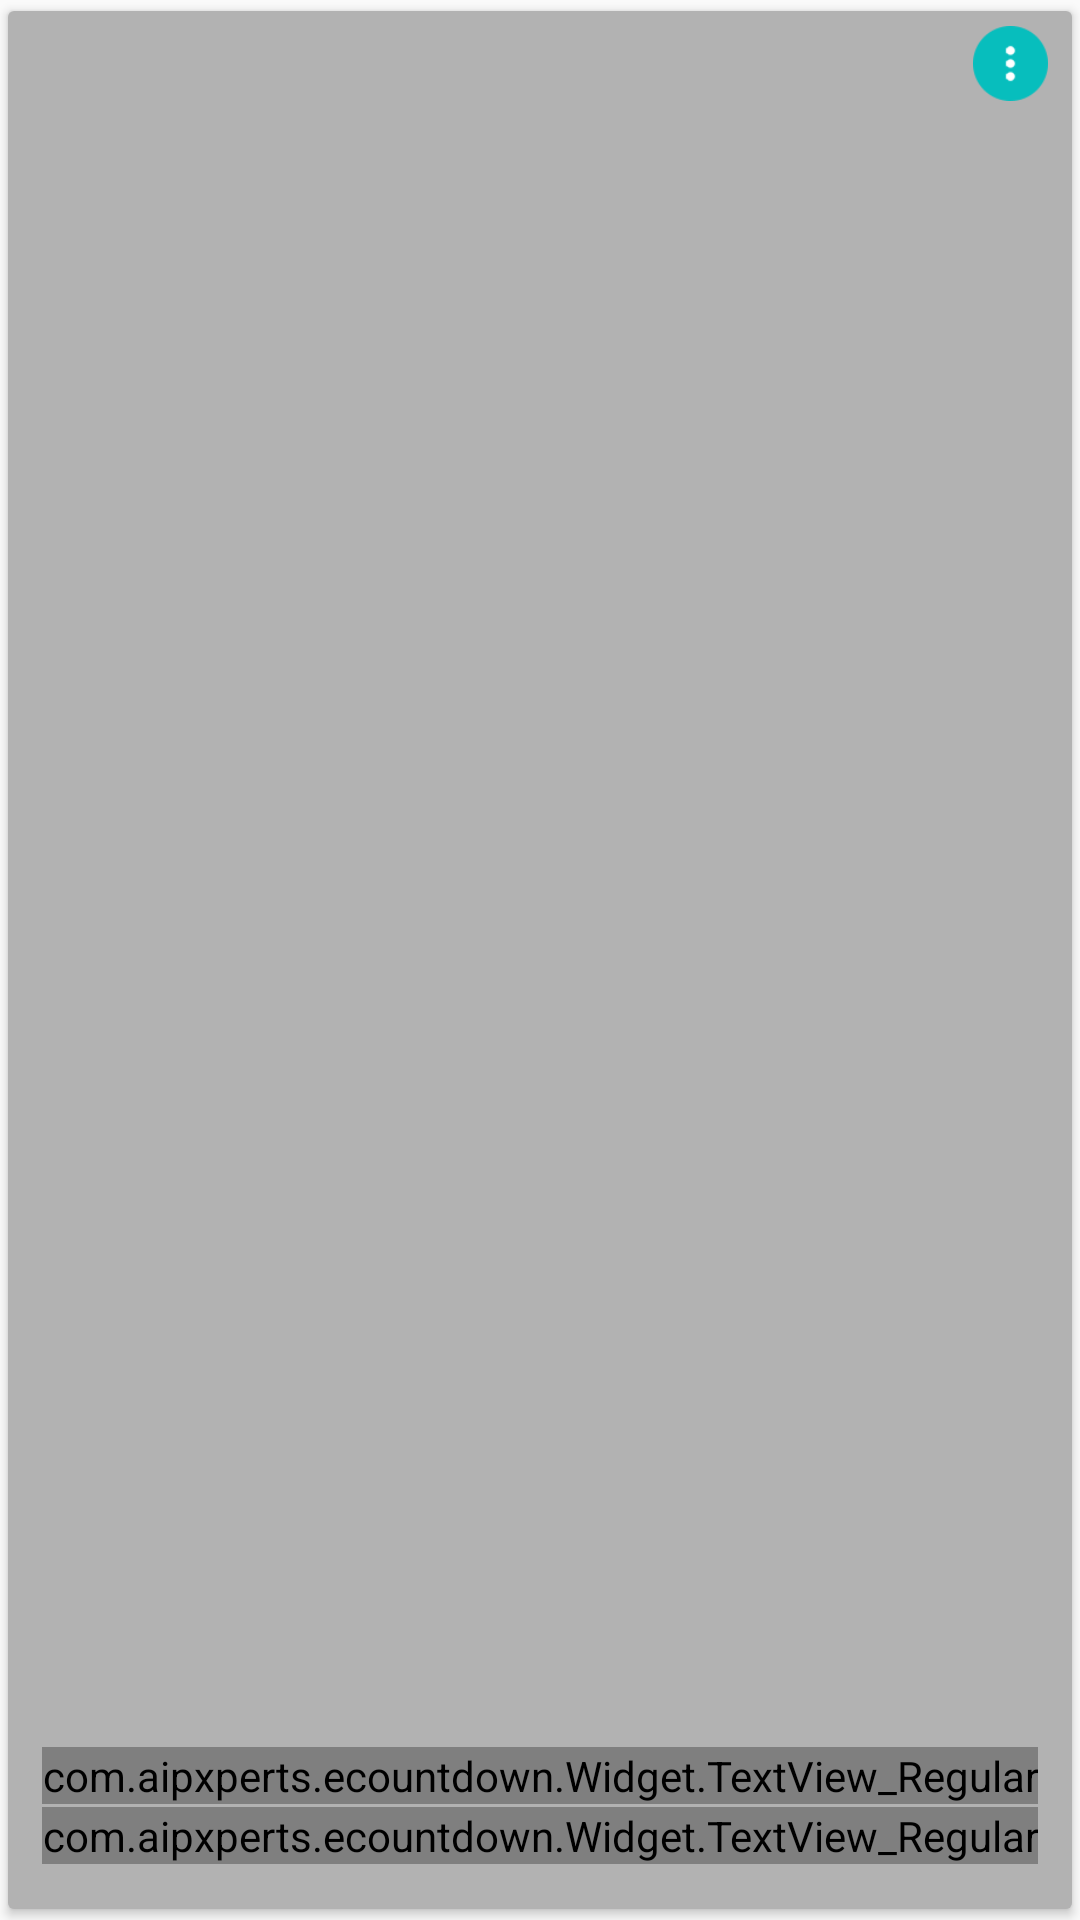

Here is an Android app screen rendered from its layout file. Give the layout XML and the strings, colors and styles it references.
<!-- AndroidManifest.xml: application theme AppTheme -->
<!-- res/layout/pager_adapter_layout.xml -->
<?xml version="1.0" encoding="utf-8"?>
<android.support.v7.widget.CardView
    xmlns:android="http://schemas.android.com/apk/res/android"
    xmlns:app="http://schemas.android.com/apk/res-auto"
    android:id="@+id/cardView"
    android:layout_width="match_parent"
    android:layout_height="match_parent"
    android:layout_gravity="center"
    app:cardUseCompatPadding="true">

    <FrameLayout
        android:layout_width="match_parent"
        android:layout_height="match_parent"
   >

        <ImageView
            android:id="@+id/img1"
            android:layout_width="match_parent"
            android:layout_height="match_parent"
            android:layout_gravity="center"/>
        <View
            android:id="@+id/v1"
            android:layout_width="match_parent"
            android:layout_height="match_parent"
            android:background="@color/black_5"
            />

        <LinearLayout
            android:id="@+id/ll_option_menu"
            android:layout_width="match_parent"
            android:layout_height="60dp"
            android:orientation="horizontal"
            android:background="@color/dark_grey"
            android:visibility="gone"
            android:weightSum="1">

            <LinearLayout
                android:id="@+id/ll_edit"
                android:layout_width="0dp"
                android:layout_weight="0.33"
                android:layout_height="match_parent"
                android:orientation="vertical">
                <ImageView android:id="@+id/img_edit"
                    android:layout_width="match_parent"
                    android:layout_height="wrap_content"
                    android:layout_marginTop="10dp"
                    android:src="@mipmap/event_edit"
                    />
                <com.aipxperts.ecountdown.Widget.TextView_Regular
                    android:id="@+id/txt_event_edit"
                    android:layout_width="match_parent"
                    android:layout_height="wrap_content"
                    android:text="Edit"
                    android:textAllCaps="true"
                    android:layout_marginTop="5dp"
                    android:layout_marginBottom="5dp"
                    android:gravity="center"
                    android:textColor="#ffffff"
                    android:textSize="11sp" />

            </LinearLayout>

            <LinearLayout
                android:id="@+id/ll_share"
                android:layout_width="0dp"
                android:layout_weight="0.33"
                android:layout_height="match_parent"
                android:orientation="vertical">
                <ImageView android:id="@+id/img_share"
                    android:layout_width="match_parent"
                    android:layout_height="wrap_content"
                    android:layout_marginTop="10dp"
                    android:src="@mipmap/event_share"
                    />
                <com.aipxperts.ecountdown.Widget.TextView_Regular
                    android:id="@+id/txt_event_share"
                    android:layout_width="match_parent"
                    android:layout_height="wrap_content"
                    android:layout_marginTop="5dp"
                    android:layout_marginBottom="5dp"
                    android:text="Share"
                    android:gravity="center"
                    android:textAllCaps="true"
                    android:textColor="#ffffff"
                    android:textSize="11sp" />

            </LinearLayout>
            <LinearLayout
                android:id="@+id/ll_delete"
                android:layout_width="0dp"
                android:layout_weight="0.33"
                android:layout_height="match_parent"
                android:orientation="vertical">
                <ImageView android:id="@+id/img_delete"
                    android:layout_width="match_parent"
                    android:layout_height="wrap_content"
                    android:layout_marginTop="10dp"
                    android:src="@mipmap/delete_event"
                    />
                <com.aipxperts.ecountdown.Widget.TextView_Regular
                    android:id="@+id/txt_event_delete"
                    android:layout_width="match_parent"
                    android:layout_height="wrap_content"
                    android:layout_marginTop="5dp"
                    android:layout_marginBottom="5dp"
                    android:text="Delete"
                    android:gravity="center"
                    android:textAllCaps="true"
                    android:textColor="#ffffff"
                    android:textSize="11sp" />

            </LinearLayout>
        </LinearLayout>
        <ImageView
            android:id="@+id/img_option_menu"
            android:layout_width="25dp"
            android:layout_height="25dp"
            android:layout_gravity="top|right"
            android:layout_marginRight="8dp"
            android:layout_marginTop="5dp"
            android:src="@mipmap/more" />
        <com.aipxperts.ecountdown.Widget.TextView_Regular
            android:id="@+id/txt_ecountdown"
            style="@style/Text_regular_font"
            android:layout_width="wrap_content"
            android:layout_height="wrap_content"
            android:layout_gravity="center|bottom"
            android:textColor="#ffffff"
            android:layout_marginBottom="35dp"
            android:text="sunday,16 july 2017"
            android:textSize="15sp" />
        <com.aipxperts.ecountdown.Widget.TextView_Regular
            android:id="@+id/txt_date"
            style="@style/Text_regular_font"
            android:layout_width="wrap_content"
            android:layout_height="wrap_content"
            android:layout_gravity="center|bottom"
            android:textColor="#ffffff"
            android:layout_marginBottom="15dp"
            android:text="sunday,16 july 2017"
            android:textSize="15sp" />
    </FrameLayout>
</android.support.v7.widget.CardView>
<!-- resources referenced by this layout -->
<resources>
  <color name="black_5">#4d000000</color>
  <color name="dark_grey">#464646</color>
  <!-- mipmap delete_event: png bitmap (mipmap-hdpi, 1311 bytes) -->
  <!-- mipmap event_edit: png bitmap (mipmap-hdpi, 1429 bytes) -->
  <!-- mipmap event_share: png bitmap (mipmap-hdpi, 1512 bytes) -->
  <!-- mipmap more: png bitmap (mipmap-hdpi, 676 bytes) -->
  <style name="Text_regular_font" parent="android:Widget.TextView">
          <item name="android:textColor">#626262</item>
          <item name="android:textSize">13sp</item>
          <item name="android:gravity">center</item>
      </style>
  <style name="AppTheme" parent="Theme.AppCompat.Light.DarkActionBar">
          
          <item name="colorPrimary">@color/colorPrimary</item>
          <item name="colorPrimaryDark">@color/colorPrimaryDark</item>
          <item name="colorAccent">@color/colorAccent</item>
      </style>
  <color name="colorPrimary">#07bebd</color>
  <color name="colorPrimaryDark">#07bebd</color>
  <color name="colorAccent">#07bebd</color>
</resources>
